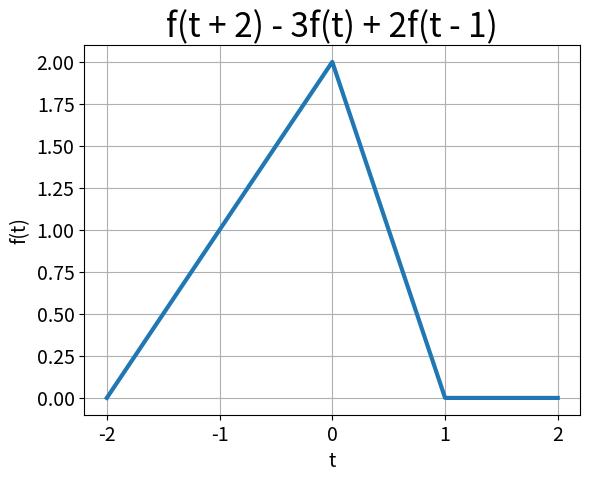

The script that saved this image: (Note: this script raises an exception after producing the figure.)
#————————必做题—————————#
#——————三角信号——————#

import matplotlib.pyplot as plt
import numpy as np

def f(t):
    """单位斜变信号"""
    if t < 0:
        return 0.
    return t

def f_all(t):
    """返回整个列表的阶跃信号"""
    ans = t.copy()
    n = len(t)
    for idx in range(n):
        ans[idx] = f(ans[idx])
    return ans

# def fun(t):
#     """函数为e^-0.25t * u(t)"""
#     return np.exp(-0.25 * t) * u_all(t.copy())

x_value = np.linspace(-2, 2, 10000)
y_value = f_all(x_value + 2) - 3 * f_all(x_value) + 2 * f_all(x_value - 1)

plt.plot(x_value, y_value, linewidth=3)

# 设置图表标题，并给坐标轴加上标签
plt.title("f(t + 2) - 3f(t) + 2f(t - 1)", fontsize=24)
plt.xlabel("t", fontsize=14)
plt.ylabel("f(t)", fontsize=14)
plt.grid(True)

# 设置刻度标记的大小
plt.tick_params(axis='both', labelsize=14)

plt.savefig("/home/<user>/myCode/homework/xinhaoyuxitong/1/graph/7.png")
plt.show()

# print(u_all([-3, -2, -1, 0, 1, 2, 3]))